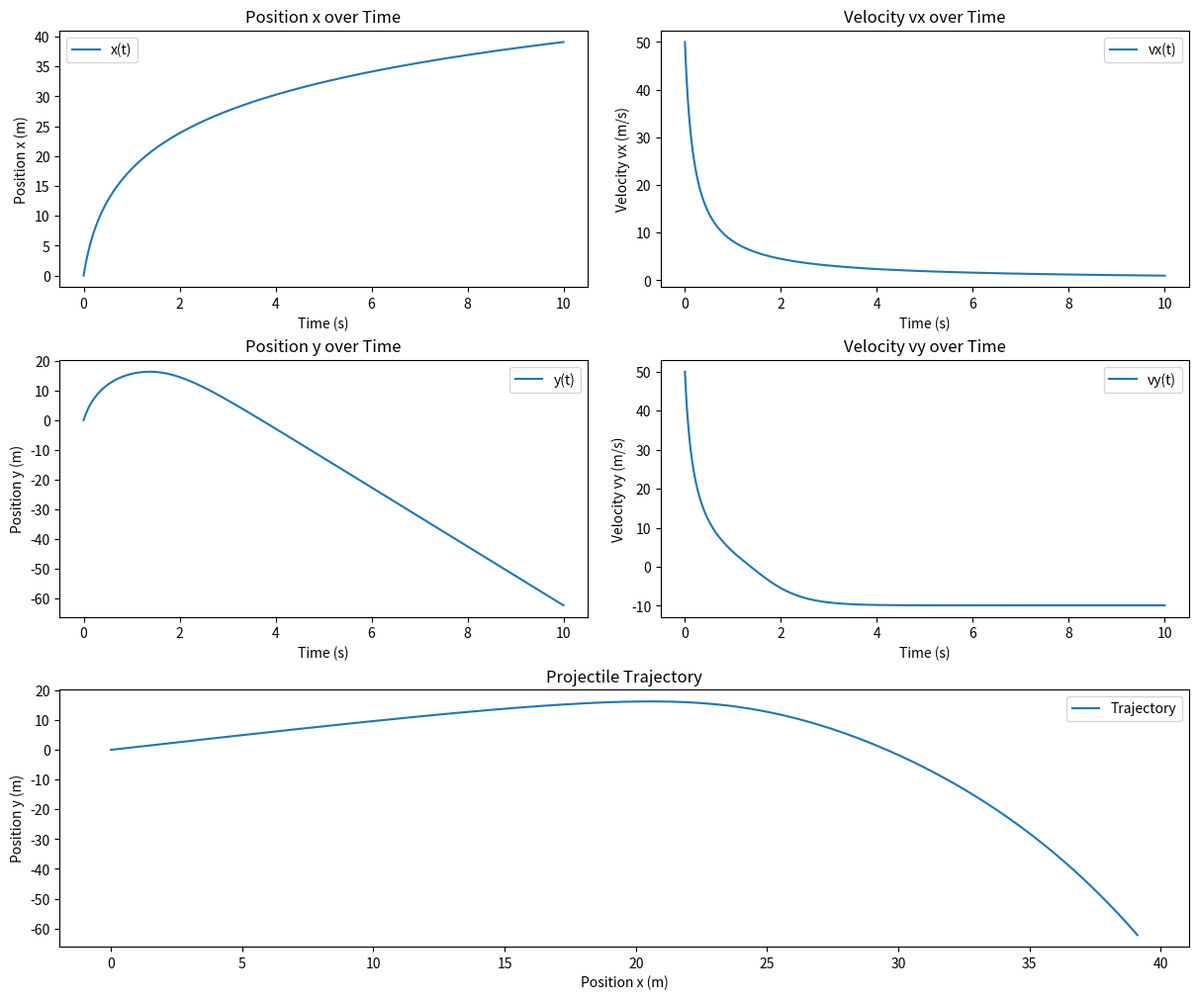

Here is the Python script that generated this plot:
import numpy as np
import matplotlib.pyplot as plt
import argparse
from typing import List, Tuple

# -------------------------------------------------------------------------
# Execution examples:
# python exercise2.py --method rk4 --x0 0 --y0 0 --vx0 50 --vy0 50 --drag 0.1 --dt 0.01 --tfinal 3 --mass 1.0 --gravity 9.81
# python exercise2.py --method euler --x0 0 --y0 0 --vx0 50 --vy0 50 --drag 0.1 --dt 0.01 --tfinal 3 --mass 1.0 --gravity 9.81
# python exercise2.py --compare --x0 0 --y0 0 --vx0 50 --vy0 50 --drag 0.1 --dt 0.01 --tfinal 3 --mass 1.0 --gravity 9.81
# -------------------------------------------------------------------------


class Simulation:
    """
    Class to simulate the projectile motion under air resistance using numerical integration.

    Attributes:
        x0 (float): Initial x position.
        y0 (float): Initial y position.
        vx0 (float): Initial x velocity.
        vy0 (float): Initial y velocity.
        dt (float): Time step.
        t_final (float): Final simulation time.
        mass (float): Mass of the projectile.
        gravity (float): Gravitational acceleration.
        drag (float): Air resistance coefficient.
    """

    def __init__(
        self,
        x0: float,
        y0: float,
        vx0: float,
        vy0: float,
        dt: float,
        t_final: float,
        mass: float,
        gravity: float,
        drag: float,
    ) -> None:
        self.x0: float = x0
        self.y0: float = y0
        self.vx0: float = vx0
        self.vy0: float = vy0
        self.dt: float = dt
        self.t_final: float = t_final
        self.mass: float = mass
        self.gravity: float = gravity
        self.drag: float = drag
        self.initialize()

    def initialize(self) -> None:
        """Reset the simulation state to the initial conditions."""
        self.x: float = self.x0
        self.y: float = self.y0
        self.vx: float = self.vx0
        self.vy: float = self.vy0
        self.t: float = 0.0

        self.t_history: List[float] = [self.t]
        self.x_history: List[float] = [self.x]
        self.y_history: List[float] = [self.y]
        self.vx_history: List[float] = [self.vx]
        self.vy_history: List[float] = [self.vy]

    def observe(self) -> None:
        """
        Record the current state of the simulation and increment time by dt.
        """
        self.t += self.dt
        self.t_history.append(self.t)
        self.x_history.append(self.x)
        self.y_history.append(self.y)
        self.vx_history.append(self.vx)
        self.vy_history.append(self.vy)

    def update_euler(self) -> None:
        """
        Update the simulation state using the Euler integration method.
        """
        ax: float = -(self.drag / self.mass) * self.vx * abs(self.vx)
        ay: float = -self.gravity - (self.drag / self.mass) * self.vy * abs(self.vy)
        self.x += self.dt * self.vx
        self.vx += self.dt * ax
        self.y += self.dt * self.vy
        self.vy += self.dt * ay

    def update_rk4(self) -> None:
        """
        Update the simulation state using the fourth-order Runge-Kutta (RK4) method.
        """
        state: np.ndarray = np.array([self.x, self.y, self.vx, self.vy])

        def f(state: np.ndarray) -> np.ndarray:
            """
            Compute the derivatives of the state.

            Args:
                state (np.ndarray): Array containing [x, y, vx, vy].

            Returns:
                np.ndarray: Derivatives [vx, vy, ax, ay].
            """
            x, y, vx, vy = state
            ax: float = -(self.drag / self.mass) * vx * abs(vx)
            ay: float = -self.gravity - (self.drag / self.mass) * vy * abs(vy)
            return np.array([vx, vy, ax, ay])

        dt: float = self.dt
        k1: np.ndarray = f(state)
        k2: np.ndarray = f(state + 0.5 * dt * k1)
        k3: np.ndarray = f(state + 0.5 * dt * k2)
        k4: np.ndarray = f(state + dt * k3)
        state_next: np.ndarray = state + (dt / 6.0) * (k1 + 2 * k2 + 2 * k3 + k4)
        self.x, self.y, self.vx, self.vy = state_next

    def run_simulation(
        self, method: str
    ) -> Tuple[List[float], List[float], List[float], List[float], List[float]]:
        """
        Run the simulation using the specified integration method.

        Args:
            method (str): Integration method ('euler' or 'rk4').

        Returns:
            Tuple containing histories: time, x, y, vx, and vy.
        """
        self.initialize()
        num_steps: int = int(self.t_final / self.dt)

        for _ in range(num_steps):
            if method.lower() == "euler":
                self.update_euler()
            elif method.lower() == "rk4":
                self.update_rk4()
            else:
                raise ValueError(f"Unknown method: {method}")
            self.observe()

        return (
            self.t_history,
            self.x_history,
            self.y_history,
            self.vx_history,
            self.vy_history,
        )


def generate_comparison_plots(
    t_euler: List[float],
    x_euler: List[float],
    y_euler: List[float],
    vx_euler: List[float],
    vy_euler: List[float],
    t_rk4: List[float],
    x_rk4: List[float],
    y_rk4: List[float],
    vx_rk4: List[float],
    vy_rk4: List[float],
) -> None:
    """
    Generate plots to compare the Euler and RK4 integration methods.

    Args:
        t_euler, x_euler, y_euler, vx_euler, vy_euler (List[float]): Histories from Euler method.
        t_rk4, x_rk4, y_rk4, vx_rk4, vy_rk4 (List[float]): Histories from RK4 method.
    """
    fig = plt.figure(constrained_layout=True, figsize=(12, 10))
    gs = fig.add_gridspec(3, 2)

    # Plot for x(t)
    ax1 = fig.add_subplot(gs[0, 0])
    ax1.plot(t_euler, x_euler, label="x (Euler)")
    ax1.plot(t_rk4, x_rk4, label="x (RK4)")
    ax1.set_xlabel("Time (s)")
    ax1.set_ylabel("Position x (m)")
    ax1.set_title("Comparison of x(t)")
    ax1.legend()

    # Plot for vx(t)
    ax2 = fig.add_subplot(gs[0, 1])
    ax2.plot(t_euler, vx_euler, label="vx (Euler)")
    ax2.plot(t_rk4, vx_rk4, label="vx (RK4)")
    ax2.set_xlabel("Time (s)")
    ax2.set_ylabel("Velocity vx (m/s)")
    ax2.set_title("Comparison of vx(t)")
    ax2.legend()

    # Plot for y(t)
    ax3 = fig.add_subplot(gs[1, 0])
    ax3.plot(t_euler, y_euler, label="y (Euler)")
    ax3.plot(t_rk4, y_rk4, label="y (RK4)")
    ax3.set_xlabel("Time (s)")
    ax3.set_ylabel("Position y (m)")
    ax3.set_title("Comparison of y(t)")
    ax3.legend()

    # Plot for vy(t)
    ax4 = fig.add_subplot(gs[1, 1])
    ax4.plot(t_euler, vy_euler, label="vy (Euler)")
    ax4.plot(t_rk4, vy_rk4, label="vy (RK4)")
    ax4.set_xlabel("Time (s)")
    ax4.set_ylabel("Velocity vy (m/s)")
    ax4.set_title("Comparison of vy(t)")
    ax4.legend()

    # Trajectory plot
    ax5 = fig.add_subplot(gs[2, :])
    ax5.plot(x_euler, y_euler, label="Trajectory (Euler)")
    ax5.plot(x_rk4, y_rk4, label="Trajectory (RK4)")
    ax5.set_xlabel("Position x (m)")
    ax5.set_ylabel("Position y (m)")
    ax5.set_title("Comparison of Trajectories")
    ax5.legend()

    plt.show()


def generate_single_method_plots(
    t: List[float],
    x: List[float],
    y: List[float],
    vx: List[float],
    vy: List[float],
) -> None:
    """
    Generate plots for a single integration method.

    Args:
        t, x, y, vx, vy (List[float]): Histories of time, x, y, vx, and vy.
    """
    fig = plt.figure(constrained_layout=True, figsize=(12, 10))
    gs = fig.add_gridspec(3, 2)

    # Plot for x(t)
    ax1 = fig.add_subplot(gs[0, 0])
    ax1.plot(t, x, label="x(t)")
    ax1.set_xlabel("Time (s)")
    ax1.set_ylabel("Position x (m)")
    ax1.set_title("Position x over Time")
    ax1.legend()

    # Plot for vx(t)
    ax2 = fig.add_subplot(gs[0, 1])
    ax2.plot(t, vx, label="vx(t)")
    ax2.set_xlabel("Time (s)")
    ax2.set_ylabel("Velocity vx (m/s)")
    ax2.set_title("Velocity vx over Time")
    ax2.legend()

    # Plot for y(t)
    ax3 = fig.add_subplot(gs[1, 0])
    ax3.plot(t, y, label="y(t)")
    ax3.set_xlabel("Time (s)")
    ax3.set_ylabel("Position y (m)")
    ax3.set_title("Position y over Time")
    ax3.legend()

    # Plot for vy(t)
    ax4 = fig.add_subplot(gs[1, 1])
    ax4.plot(t, vy, label="vy(t)")
    ax4.set_xlabel("Time (s)")
    ax4.set_ylabel("Velocity vy (m/s)")
    ax4.set_title("Velocity vy over Time")
    ax4.legend()

    # Trajectory plot
    ax5 = fig.add_subplot(gs[2, :])
    ax5.plot(x, y, label="Trajectory")
    ax5.set_xlabel("Position x (m)")
    ax5.set_ylabel("Position y (m)")
    ax5.set_title("Projectile Trajectory")
    ax5.legend()

    plt.show()


def main() -> None:
    """
    Parse command line arguments and execute the simulation.
    """
    parser = argparse.ArgumentParser(
        description="Simulation of a projectile under air resistance"
    )
    parser.add_argument(
        "--method",
        type=str,
        choices=["euler", "rk4"],
        default="euler",
        help="Integration method: euler or rk4",
    )
    parser.add_argument(
        "--compare",
        action="store_true",
        help="Run both methods and compare the results",
    )
    parser.add_argument("--x0", type=float, default=0.0, help="Initial x position")
    parser.add_argument("--y0", type=float, default=0.0, help="Initial y position")
    parser.add_argument("--vx0", type=float, default=50.0, help="Initial x velocity")
    parser.add_argument("--vy0", type=float, default=50.0, help="Initial y velocity")
    parser.add_argument(
        "--drag", type=float, default=0.1, help="Air resistance coefficient"
    )
    parser.add_argument("--dt", type=float, default=0.01, help="Time step (Δt)")
    parser.add_argument(
        "--tfinal", type=float, default=10.0, help="Final simulation time"
    )
    parser.add_argument(
        "--mass", type=float, default=1.0, help="Mass of the projectile"
    )
    parser.add_argument(
        "--gravity", type=float, default=9.81, help="Gravitational acceleration"
    )

    args = parser.parse_args()

    # Create a simulation instance with the provided parameters
    sim = Simulation(
        args.x0,
        args.y0,
        args.vx0,
        args.vy0,
        args.dt,
        args.tfinal,
        args.mass,
        args.gravity,
        args.drag,
    )

    if args.compare:
        # Run simulation using both Euler and RK4 methods
        t_euler, x_euler, y_euler, vx_euler, vy_euler = sim.run_simulation("euler")
        t_rk4, x_rk4, y_rk4, vx_rk4, vy_rk4 = sim.run_simulation("rk4")
        generate_comparison_plots(
            t_euler,
            x_euler,
            y_euler,
            vx_euler,
            vy_euler,
            t_rk4,
            x_rk4,
            y_rk4,
            vx_rk4,
            vy_rk4,
        )
    else:
        t_history, x_history, y_history, vx_history, vy_history = sim.run_simulation(
            args.method
        )
        generate_single_method_plots(
            t_history, x_history, y_history, vx_history, vy_history
        )


if __name__ == "__main__":
    main()
